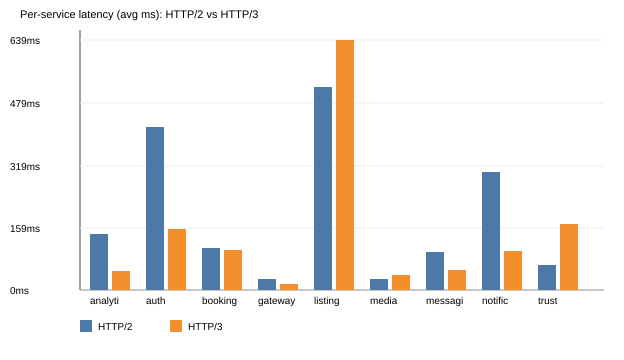

The table this chart was drawn from, first rows:
service, protocol, http_code, time_total_ms
auth, HTTP2, 200, 418
auth, HTTP3, 200, 157
listings, HTTP2, 200, 520
listings, HTTP3, 200, 639
booking, HTTP2, 200, 108
booking, HTTP3, 200, 104
messaging, HTTP2, 200, 99
messaging, HTTP3, 200, 52
notification, HTTP2, 200, 303
notification, HTTP3, 200, 101
trust, HTTP2, 200, 65
trust, HTTP3, 200, 169
analytics, HTTP2, 200, 145
analytics, HTTP3, 200, 49
media, HTTP2, 504, 30
media, HTTP3, 504, 40
gateway, HTTP2, 200, 29
gateway, HTTP3, 200, 16
